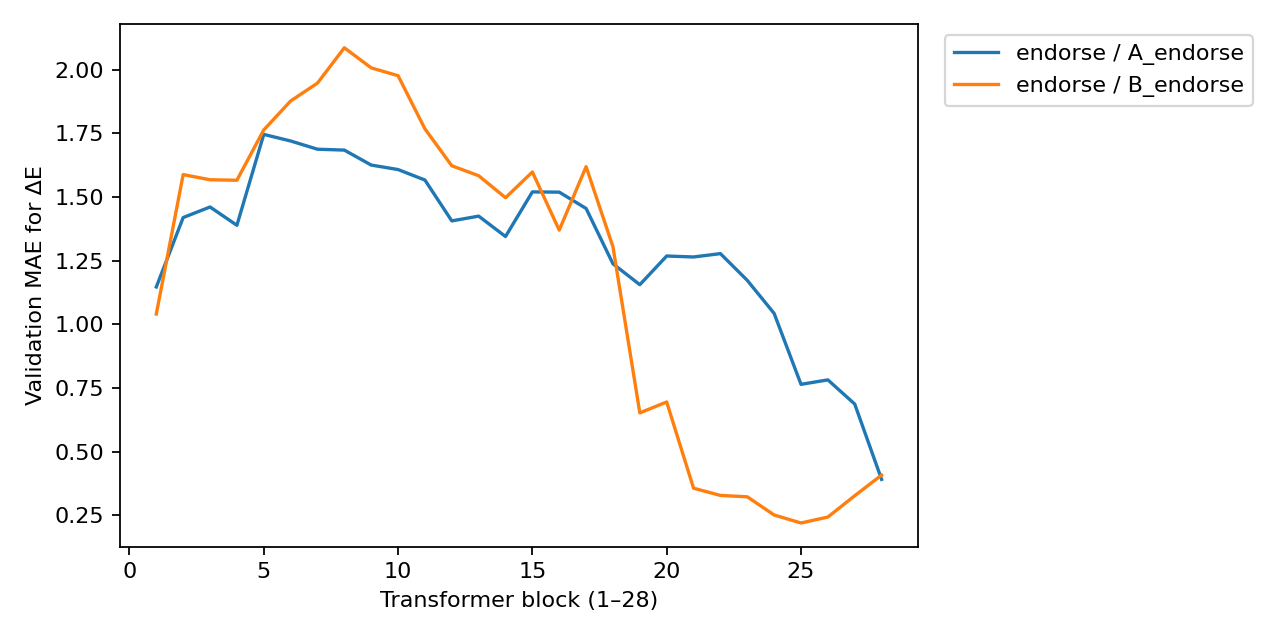

Data behind this chart, as committed beside it:
template_id, mapping, layer, alpha, MAE, R2, Pearson_r, n_rows
endorse, A_endorse, 1, 10.0, 1.147, 0.5583, 0.8909, 32
endorse, A_endorse, 1, 100.0, 1.199, 0.537, 0.8911, 32
endorse, A_endorse, 1, 1000, 1.359, 0.3744, 0.895, 32
endorse, A_endorse, 1, 10000, 1.594, -0.04753, 0.8863, 32
endorse, A_endorse, 2, 10.0, 1.419, 0.3305, 0.8667, 32
endorse, A_endorse, 2, 100.0, 1.431, 0.3208, 0.8691, 32
endorse, A_endorse, 2, 1000, 1.474, 0.2529, 0.8749, 32
endorse, A_endorse, 2, 10000, 1.618, -0.08144, 0.8715, 32
endorse, A_endorse, 3, 10.0, 1.461, 0.3105, 0.836, 32
endorse, A_endorse, 3, 100.0, 1.467, 0.3067, 0.8373, 32
endorse, A_endorse, 3, 1000, 1.496, 0.2585, 0.8367, 32
endorse, A_endorse, 3, 10000, 1.611, -0.06874, 0.846, 32
endorse, A_endorse, 4, 10.0, 1.389, 0.3322, 0.8777, 32
endorse, A_endorse, 4, 100.0, 1.403, 0.3188, 0.8789, 32
endorse, A_endorse, 4, 1000, 1.465, 0.2298, 0.8735, 32
endorse, A_endorse, 4, 10000, 1.629, -0.124, 0.8776, 32
endorse, A_endorse, 5, 10.0, 1.925, -0.2783, 0.8372, 32
endorse, A_endorse, 5, 100.0, 1.893, -0.2569, 0.8348, 32
endorse, A_endorse, 5, 1000, 1.774, -0.2043, 0.8315, 32
endorse, A_endorse, 5, 10000, 1.746, -0.3405, 0.8275, 32
endorse, A_endorse, 6, 10.0, 2.012, -0.4844, 0.7138, 32
endorse, A_endorse, 6, 100.0, 1.943, -0.4109, 0.7174, 32
endorse, A_endorse, 6, 1000, 1.752, -0.2353, 0.7391, 32
endorse, A_endorse, 6, 10000, 1.72, -0.2982, 0.775, 32
endorse, A_endorse, 7, 10.0, 1.709, -0.1204, 0.5689, 32
endorse, A_endorse, 7, 100.0, 1.704, -0.1145, 0.5791, 32
endorse, A_endorse, 7, 1000, 1.688, -0.1307, 0.6163, 32
endorse, A_endorse, 7, 10000, 1.736, -0.2931, 0.6854, 32
endorse, A_endorse, 8, 10.0, 1.724, -0.1245, 0.5142, 32
endorse, A_endorse, 8, 100.0, 1.721, -0.1197, 0.5251, 32
endorse, A_endorse, 8, 1000, 1.684, -0.1143, 0.6131, 32
endorse, A_endorse, 8, 10000, 1.731, -0.266, 0.7296, 32
endorse, A_endorse, 9, 10.0, 1.65, 0.01549, 0.5844, 32
endorse, A_endorse, 9, 100.0, 1.653, -0.002232, 0.5929, 32
endorse, A_endorse, 9, 1000, 1.625, -0.03419, 0.68, 32
endorse, A_endorse, 9, 10000, 1.696, -0.2161, 0.7747, 32
endorse, A_endorse, 10, 10.0, 1.629, -0.0452, 0.8165, 32
endorse, A_endorse, 10, 100.0, 1.608, -0.03124, 0.8015, 32
endorse, A_endorse, 10, 1000, 1.622, -0.05229, 0.7478, 32
endorse, A_endorse, 10, 10000, 1.727, -0.2619, 0.7405, 32
endorse, A_endorse, 11, 10.0, 1.567, 0.02893, 0.7901, 32
endorse, A_endorse, 11, 100.0, 1.577, 0.02105, 0.7691, 32
endorse, A_endorse, 11, 1000, 1.651, -0.09569, 0.6652, 32
endorse, A_endorse, 11, 10000, 1.775, -0.3255, 0.6334, 32
endorse, A_endorse, 12, 10.0, 1.406, 0.267, 0.8137, 32
endorse, A_endorse, 12, 100.0, 1.434, 0.2364, 0.8044, 32
endorse, A_endorse, 12, 1000, 1.553, 0.06357, 0.7604, 32
endorse, A_endorse, 12, 10000, 1.721, -0.2463, 0.7326, 32
endorse, A_endorse, 13, 10.0, 1.425, 0.2531, 0.7336, 32
endorse, A_endorse, 13, 100.0, 1.457, 0.2245, 0.7279, 32
endorse, A_endorse, 13, 1000, 1.551, 0.08854, 0.7211, 32
endorse, A_endorse, 13, 10000, 1.701, -0.2007, 0.7501, 32
endorse, A_endorse, 14, 10.0, 1.345, 0.3452, 0.8207, 32
endorse, A_endorse, 14, 100.0, 1.364, 0.3226, 0.8143, 32
endorse, A_endorse, 14, 1000, 1.473, 0.1815, 0.8028, 32
endorse, A_endorse, 14, 10000, 1.654, -0.1429, 0.8411, 32
endorse, A_endorse, 15, 10.0, 1.597, 0.03516, 0.8337, 32
endorse, A_endorse, 15, 100.0, 1.545, 0.06094, 0.8245, 32
endorse, A_endorse, 15, 1000, 1.52, 0.04645, 0.8185, 32
endorse, A_endorse, 15, 10000, 1.642, -0.1735, 0.8569, 32
... 164 more rows
